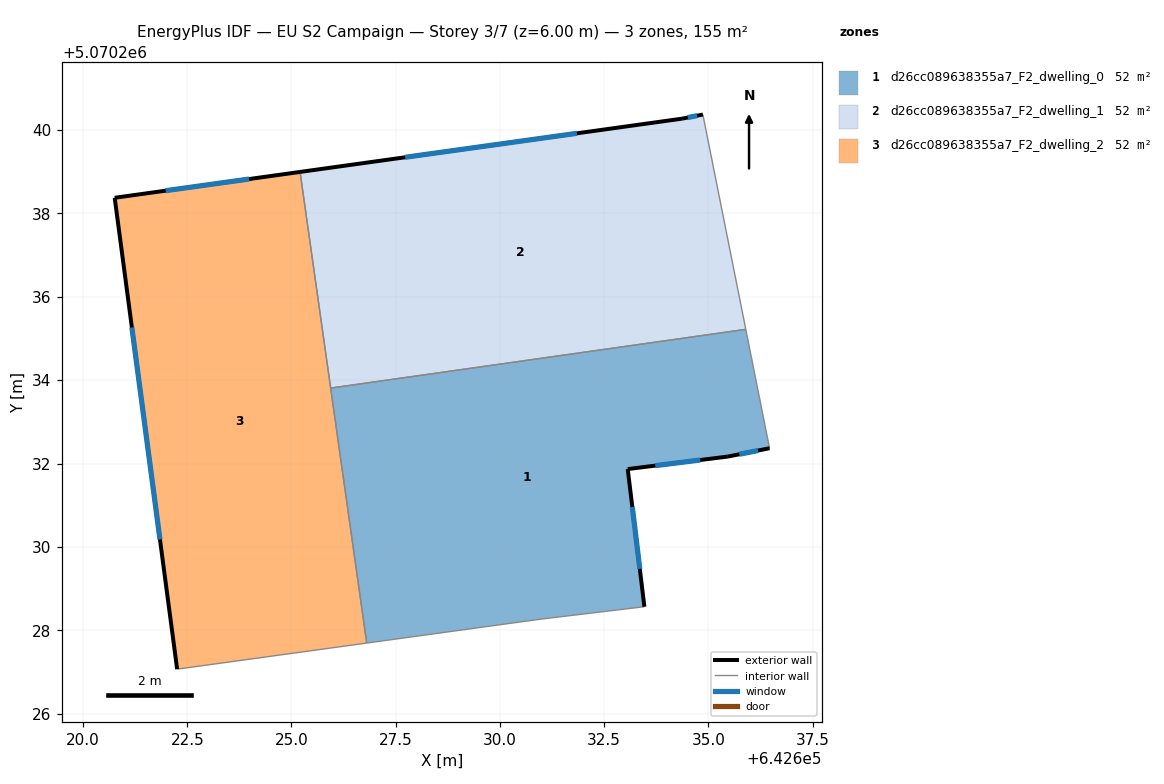
=== STOREY PLAN SPEC (per zone: floor XY polygon, exterior-wall plan segments, windows/doors) ===
zone 1: d26cc089638355a7_F2_dwelling_0  (51.8 m²)
  floor: (642635.90, 5070235.22) (642636.47, 5070232.37) (642635.47, 5070232.17) (642633.07, 5070231.87) (642633.47, 5070228.57) (642630.96, 5070228.27) (642626.81, 5070227.69) (642625.94, 5070233.81)
  exterior wall: (642635.47, 5070232.17) – (642636.47, 5070232.37)  [1.0 m]
    window: (642635.74, 5070232.22) – (642636.19, 5070232.31)  [0.6 m²]
  exterior wall: (642633.07, 5070231.87) – (642635.47, 5070232.17)  [2.4 m]
    window: (642633.73, 5070231.95) – (642634.81, 5070232.09)  [1.5 m²]
  exterior wall: (642633.47, 5070228.57) – (642633.07, 5070231.87)  [3.3 m]
    window: (642633.36, 5070229.47) – (642633.18, 5070230.96)  [2.0 m²]
  interior walls: 5
zone 2: d26cc089638355a7_F2_dwelling_1  (51.8 m²)
  floor: (642634.87, 5070240.37) (642635.90, 5070235.22) (642625.94, 5070233.81) (642625.21, 5070239.00) (642634.37, 5070240.27)
  exterior wall: (642634.87, 5070240.37) – (642634.37, 5070240.27)  [0.5 m]
    window: (642634.73, 5070240.35) – (642634.51, 5070240.30)  [0.3 m²]
  exterior wall: (642634.37, 5070240.27) – (642625.21, 5070239.00)  [9.3 m]
    window: (642631.85, 5070239.92) – (642627.73, 5070239.35)  [5.6 m²]
  interior walls: 3
zone 3: d26cc089638355a7_F2_dwelling_2  (51.8 m²)
  floor: (642625.21, 5070239.00) (642626.81, 5070227.69) (642622.26, 5070227.07) (642620.76, 5070238.38)
  exterior wall: (642620.76, 5070238.38) – (642622.26, 5070227.07)  [11.4 m]
    window: (642621.17, 5070235.26) – (642621.84, 5070230.18)  [6.9 m²]
  exterior wall: (642625.21, 5070239.00) – (642620.76, 5070238.38)  [4.5 m]
    window: (642623.98, 5070238.83) – (642621.98, 5070238.55)  [2.7 m²]
  interior walls: 3

=== DERIVED (storey summary) ===
Building: EU S2 Campaign
Storey: 3 of 7  (floor level z = 6.00 m)
Storey gross floor area: 155.4 m²
Zones on this storey: 3
  - d26cc089638355a7_F2_dwelling_0: floor 51.8 m²; exterior wall 6.8 m (20.3 m²); 3 window(s) 4.1 m²; WWR 20.2%
  - d26cc089638355a7_F2_dwelling_1: floor 51.8 m²; exterior wall 9.8 m (29.3 m²); 2 window(s) 5.9 m²; WWR 20.2%
  - d26cc089638355a7_F2_dwelling_2: floor 51.8 m²; exterior wall 15.9 m (47.7 m²); 2 window(s) 9.6 m²; WWR 20.2%
Zone adjacency (shared interzone walls):
  - d26cc089638355a7_F2_dwelling_0 ↔ d26cc089638355a7_F2_dwelling_1
  - d26cc089638355a7_F2_dwelling_0 ↔ d26cc089638355a7_F2_dwelling_2
  - d26cc089638355a7_F2_dwelling_1 ↔ d26cc089638355a7_F2_dwelling_2